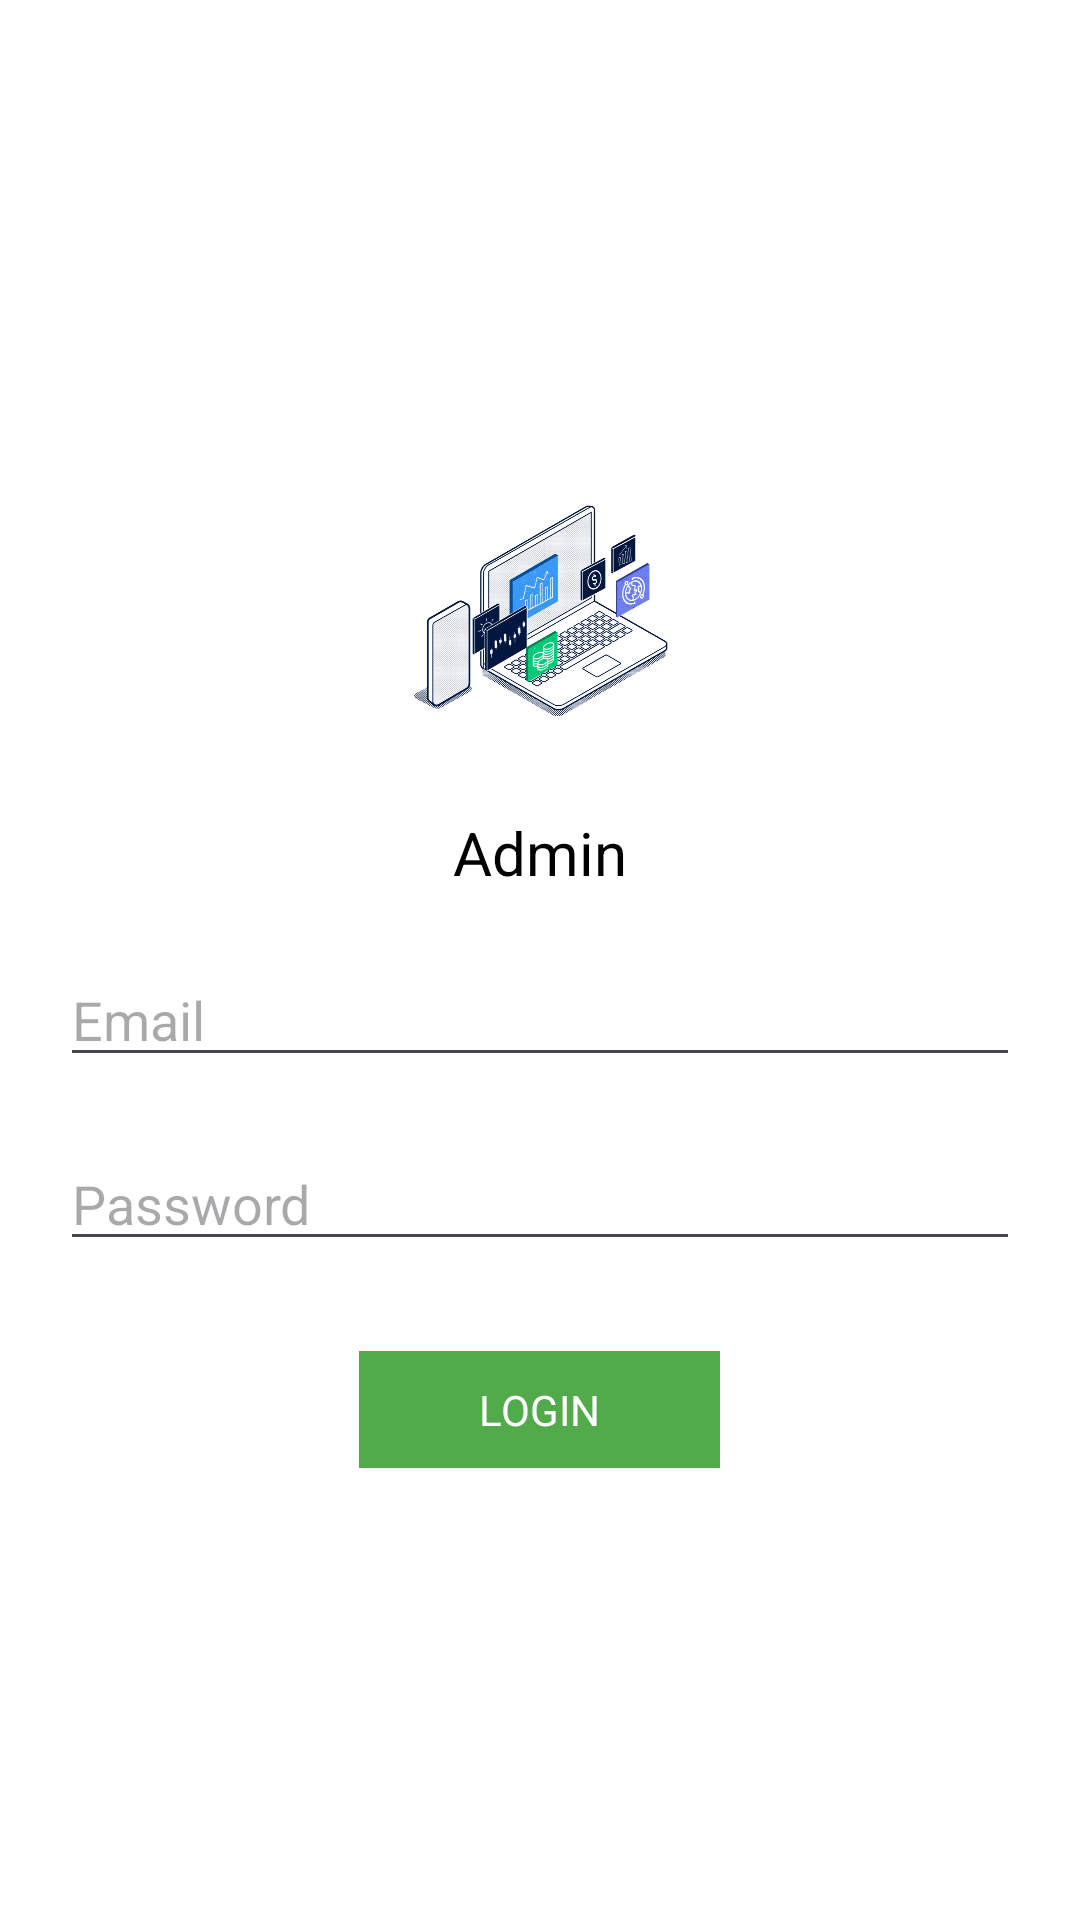

Reconstruct the res/layout file that produces this screen, plus the resources it refers to.
<!-- AndroidManifest.xml: application theme Theme.Broker -->
<!-- res/layout/activity_login.xml -->
<?xml version="1.0" encoding="utf-8"?>
<androidx.constraintlayout.widget.ConstraintLayout
    xmlns:android="http://schemas.android.com/apk/res/android"
    xmlns:app="http://schemas.android.com/apk/res-auto"
    xmlns:tools="http://schemas.android.com/tools"
    android:id="@+id/main"
    android:background="@color/white"
    android:layout_width="match_parent"
    android:layout_height="match_parent"
    tools:context=".LoginActivity">

    

    <LinearLayout
        android:layout_width="match_parent"
        android:layout_height="wrap_content"
        android:orientation="vertical"
        android:gravity="center"
        app:layout_constraintTop_toTopOf="parent"
        app:layout_constraintBottom_toBottomOf="parent"
        app:layout_constraintStart_toStartOf="parent"
        app:layout_constraintEnd_toEndOf="parent">

        
        <ImageView
            android:id="@+id/roundImage"
            android:layout_width="100dp"
            android:layout_height="100dp"
            android:src="@drawable/brokerlogo"
            android:layout_gravity="center"
            android:layout_marginBottom="20dp" />

        
        <TextView
            android:id="@+id/erroeText"
            android:layout_width="wrap_content"
            android:layout_height="wrap_content"
            android:text="Admin"
            android:textSize="20sp"
            android:textColor="@color/black"
            android:layout_marginBottom="20dp"
            android:textAlignment="center" />

        

        <ScrollView
            android:layout_width="match_parent"
            android:layout_height="match_parent">

            <LinearLayout
                android:layout_width="match_parent"
                android:layout_height="wrap_content"
                android:orientation="vertical"
                android:layout_marginStart="20dp"
                android:layout_marginEnd="20dp">

                
                <EditText
                    android:id="@+id/userEmail"
                    android:layout_width="match_parent"
                    android:layout_height="wrap_content"
                    android:textColor="@color/black"
                    android:layout_marginBottom="20dp"
                    android:inputType="textEmailAddress"
                    android:hint="Email" />

                
                <EditText
                    android:id="@+id/userPassword"
                    android:layout_width="match_parent"
                    android:layout_height="wrap_content"
                    android:textColor="@color/black"
                    android:inputType="textPassword"
                    android:hint="Password" />

            </LinearLayout>

        </ScrollView>
        
        <TextView
            android:id="@+id/loginButton"
            android:layout_width="wrap_content"
            android:layout_height="wrap_content"
            android:layout_marginTop="30dp"
            android:text="Login"
            android:paddingHorizontal="40dp"
            android:paddingVertical="10dp"
            android:gravity="center"
            android:textAlignment="center"
            android:textAllCaps="true"
            android:textColor="@color/white"
            android:fontFamily="sans-serif"
            android:background="#52AB4A" />
        <ProgressBar
            android:id="@+id/progressBar"
            android:layout_width="wrap_content"
            android:layout_height="wrap_content"
            android:indeterminate="true"
            android:visibility="gone"
            style="@style/Widget.AppCompat.ProgressBar"
            app:layout_constraintTop_toTopOf="parent"
            app:layout_constraintBottom_toBottomOf="parent"
            app:layout_constraintStart_toStartOf="parent"
            app:layout_constraintEnd_toEndOf="parent" />


    </LinearLayout>

</androidx.constraintlayout.widget.ConstraintLayout>
<!-- resources referenced by this layout -->
<resources>
  <!-- drawable brokerlogo: png bitmap (drawable, 495270 bytes) -->
  <style name="Theme.Broker" parent="Base.Theme.Broker" />
  <style name="Base.Theme.Broker" parent="Theme.Material3.Light.NoActionBar">
          
          
      </style>
  <!-- not gathered from this repository: default colours our renderer supplied (Android Studio template values) -->
  <color name="black">#FF000000</color>
  <color name="white">#FFFFFFFF</color>
</resources>
